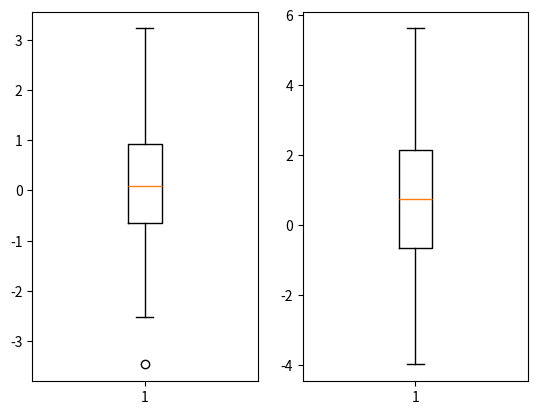
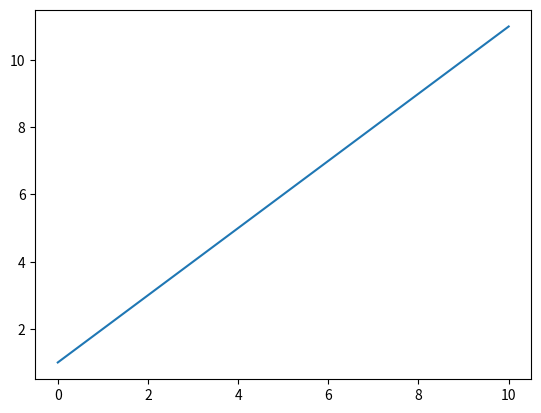

Write Python code to recreate these figures, in order. (Note: this script raises an exception after producing the figures.)
#課題1
print("Hello World")


X=1
print(X)

Y=[1,2,3]
Y.append (4)
print(Y)


Z = [i for i in range(1,1001)]
print(Z[0],Z[9],Z[403])

print(Z[9:20])

import random
n=random.choice(Z)
if n%2==0:
    print(n,"偶数")
elif n%2==1:
    print(n,"奇数")


import numpy as np
b = np.array([[10, 20], [30, 40],[50,60]])
print(b)

c = np.array([[10, 40], [20, 50],[30,60]])
print(c)

#課題11
print("(1)の次元数",b.ndim,"(1)の形状",b.shape)
print("(2)の次元数",c.ndim,"(1)の形状",b.shape)

#課題12
print("(1)の初めの要素",b[0,0])
print("(2)の初めの要素",c[0,0])

#課題13
print("(1),(2)の要素毎の和\n",b+c,"\n(1),(2)の要素ごとの積\n",b*c)

#課題14
import matplotlib.pyplot as plt

#課題15
A =np.random.normal(loc=0,scale=1,size=100)
B =np.random.normal(loc=1,scale=2,size=100)

fig1,axes1=plt.subplots(1,2)
axes1[0].boxplot(A)
axes1[1].boxplot(B)

plt.show()

#課題16
fig2,axes2=plt.subplots()
x=np.linspace(0,10)
y=x+1
plt.plot(x,y)
plt.show()

#課題17
x1=int(input("x座標1つめ >> "))
y1=int(input("y座標1つめ >> "))
x2=int(input("x座標2つめ >> "))
y2=int(input("y座標2つめ >> "))
d=np.array([x1,y1])
e=np.array([x2,y2])
distance=np.linalg.norm(e-d)
print(distance)

#課題18
import math
n=int(input("正n角形か>> "))
th=math.radians(360/n)
r=1 #単位円周上に頂点を持つ正n角形
f=np.array([1,0])
g=np.array([math.cos(th),math.sin(th)])
distance2=np.linalg.norm(g-f) #n分割された多角形の単位外周長さ
pi=distance2*n/(2*r)
print("円周率= ",pi)